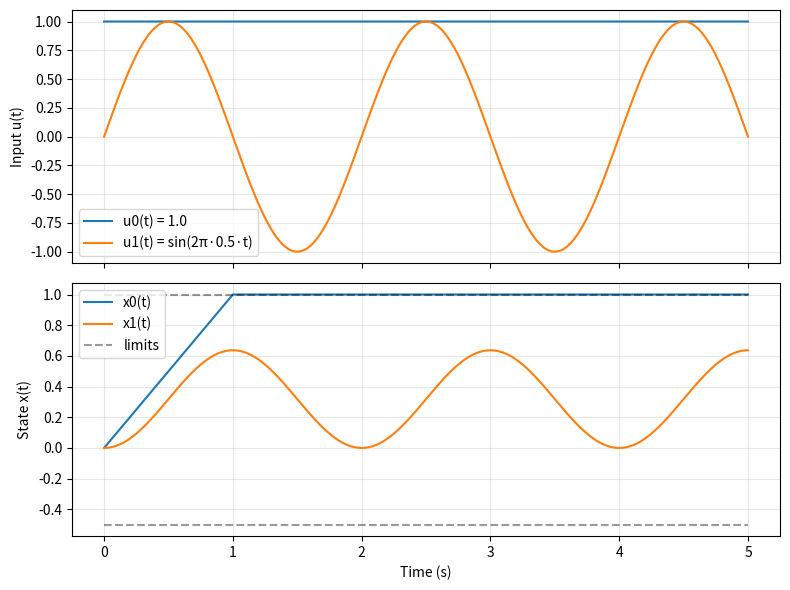

Write Python code to recreate this figure.
#!/usr/bin/env python3
"""
Write python script without using matlab.engine to make matlab continuous time integration of the input signals.

Continuous-time integration of input signals (x_dot = u(t)) using Python/Numpy.

- Integrates sampled signals over a time vector using Euler or trapezoidal rule.
- Optional output limits emulate a limited (saturating) integrator with
  hold-at-limits behavior (no further integration when at a limit and pushed outward).
- No MATLAB Engine required.

Author: (your name)
"""

import numpy as np


def integrate_continuous(
    t,
    u,
    x0=0.0,
    method="trapezoid",
    y_min=None,
    y_max=None,
    hold_at_limits=True,
):
    """
    Integrate x_dot = u(t) over time t, with optional output limits.

    Parameters
    ----------
    t : (N,) array_like
        Strictly increasing time vector.
    u : (N,) or (N,M) array_like
        Input signal sampled at times t (scalar or M-channel).
    x0 : float or (M,) array_like, optional
        Initial condition(s) for the integrator state at t[0].
    method : {"euler","trapezoid"}, optional
        Numerical scheme:
        - "euler":      x[k+1] = x[k] + dt * u[k]
        - "trapezoid":  x[k+1] = x[k] + dt * 0.5 * (u[k] + u[k+1])
    y_min : float or (M,) array_like or None, optional
        Lower saturation limit(s). None => -inf (no lower limit).
    y_max : float or (M,) array_like or None, optional
        Upper saturation limit(s). None => +inf (no upper limit).
    hold_at_limits : bool, optional
        If True and limits are provided, when x is at a limit and u would push
        it further outward, the state is held (no integration on that step).
        If False, integration proceeds and the result is then clamped.

    Returns
    -------
    x : (N,) or (N,M) ndarray
        State trajectory x(t), same length as t.

    Notes
    -----
    - Accuracy depends on time resolution and smoothness of u(t).
      Use a sufficiently fine t for your application.
    """
    # Validate and normalize inputs
    t = np.asarray(t, dtype=float).reshape(-1)
    if t.ndim != 1 or t.size < 2:
        raise ValueError("t must be a 1D array with at least two points.")
    if np.any(np.diff(t) <= 0):
        raise ValueError("t must be strictly increasing.")

    u = np.asarray(u, dtype=float)
    if u.ndim == 1:
        u = u[:, None]  # (N,1)
    elif u.ndim != 2:
        raise ValueError("u must be 1D (N,) or 2D (N,M).")
    if u.shape[0] != t.size:
        raise ValueError("t and u must have the same number of samples (axis 0).")

    N, M = u.shape

    def _to_vec(val, default):
        if val is None:
            arr = np.full(M, default, dtype=float)
        else:
            arr = np.asarray(val, dtype=float)
            if arr.ndim == 0:
                arr = np.full(M, float(arr), dtype=float)
            elif arr.shape != (M,):
                raise ValueError(f"value must be scalar or length-{M} vector.")
        return arr

    x0 = _to_vec(x0, 0.0)
    y_min = _to_vec(y_min, -np.inf)
    y_max = _to_vec(y_max, +np.inf)
    if np.any(y_max < y_min):
        raise ValueError("Each y_max must be >= y_min.")

    x = np.empty((N, M), dtype=float)
    # Clamp initial condition into limits
    x[0] = np.minimum(np.maximum(x0, y_min), y_max)

    # Integration loop
    for k in range(N - 1):
        dt = t[k + 1] - t[k]
        uk = u[k]
        xk = x[k]

        if method.lower() in ("euler", "forward_euler"):
            incr = dt * uk
        elif method.lower() in ("trapezoid", "trapezoidal"):
            incr = dt * 0.5 * (uk + u[k + 1])
        else:
            raise ValueError("method must be 'euler' or 'trapezoid'.")

        if np.isfinite(y_min).any() or np.isfinite(y_max).any():
            if hold_at_limits:
                # Hold if at limit and moving outward
                hold_mask = ((xk >= y_max) & (uk > 0)) | ((xk <= y_min) & (uk < 0))
                x_next = np.where(hold_mask, xk, xk + incr)
            else:
                # Integrate then clamp (possible windup outside limits during step)
                x_next = xk + incr
            # Clamp to limits
            x[k + 1] = np.minimum(np.maximum(x_next, y_min), y_max)
        else:
            # No limits
            x[k + 1] = xk + incr

    return x.squeeze()


if __name__ == "__main__":
    # Demo: integrate two input channels and plot results.
    import matplotlib.pyplot as plt

    # Time base (nonuniform example also works)
    t = np.linspace(0.0, 5.0, 2001)  # 2 kHz sampling

    # Inputs:
    #  - u0(t) = 1 (constant) -> x0(t) = t (until it hits limit)
    #  - u1(t) = sin(2π·0.5·t)
    u = np.column_stack([
        np.ones_like(t),
        np.sin(2 * np.pi * 0.5 * t),
    ])

    # Integrate with trapezoidal rule, limited to [-0.5, 1.0]
    x = integrate_continuous(
        t, u,
        x0=[0.0, 0.0],
        method="trapezoid",
        y_min=-0.5,
        y_max=1.0,
        hold_at_limits=True,
    )

    # Plot
    fig, axs = plt.subplots(2, 1, sharex=True, figsize=(8, 6))
    axs[0].plot(t, u[:, 0], label="u0(t) = 1.0")
    axs[0].plot(t, u[:, 1], label="u1(t) = sin(2π·0.5·t)")
    axs[0].set_ylabel("Input u(t)")
    axs[0].legend()
    axs[0].grid(True, alpha=0.3)

    axs[1].plot(t, x[:, 0], label="x0(t)")
    axs[1].plot(t, x[:, 1], label="x1(t)")
    axs[1].hlines([-0.5, 1.0], t[0], t[-1], colors='k', linestyles='dashed', alpha=0.4, label="limits")
    axs[1].set_xlabel("Time (s)")
    axs[1].set_ylabel("State x(t)")
    axs[1].legend()
    axs[1].grid(True, alpha=0.3)

    plt.tight_layout()
    plt.show()
